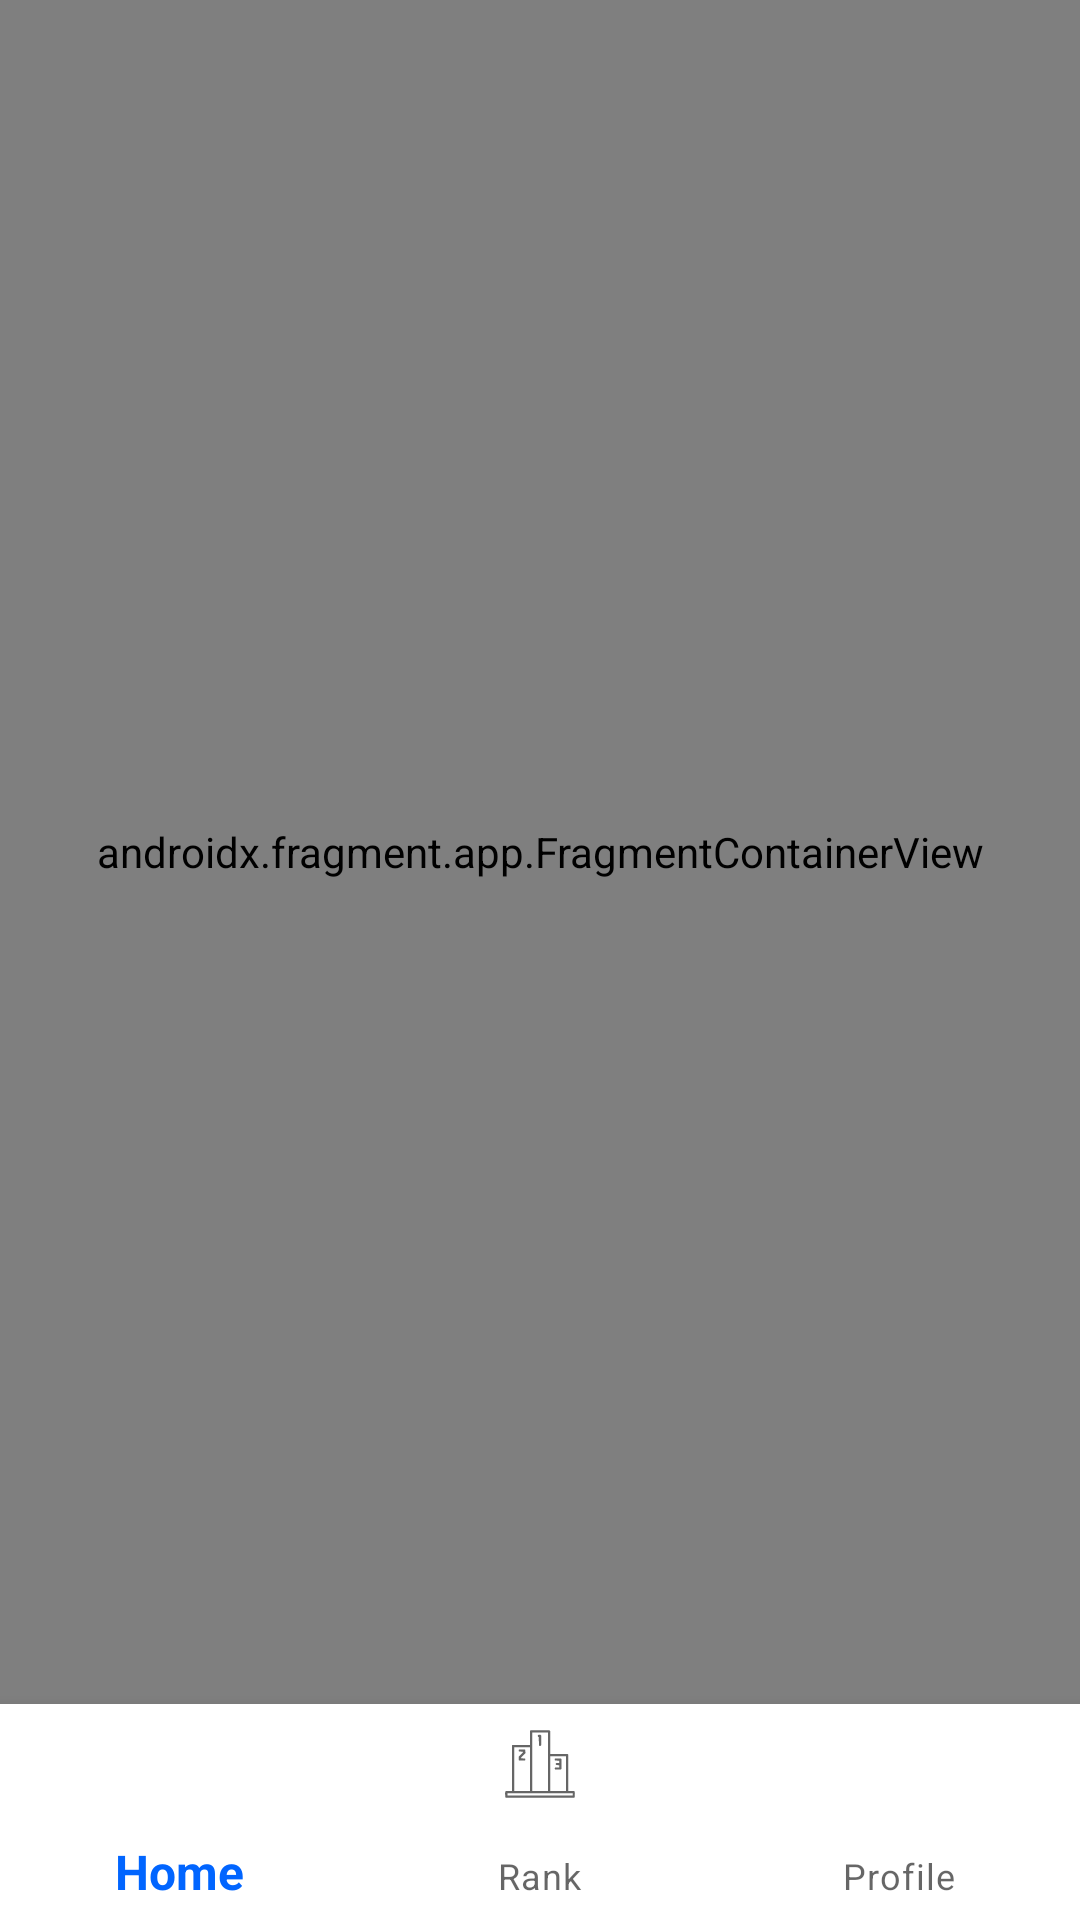

Layout XML and referenced resources for this Android screen:
<!-- AndroidManifest.xml: application theme Theme.QuizApp -->
<!-- res/layout/activity_home_page.xml -->
<?xml version="1.0" encoding="utf-8"?>
<LinearLayout xmlns:android="http://schemas.android.com/apk/res/android"
    xmlns:app="http://schemas.android.com/apk/res-auto"
    xmlns:tools="http://schemas.android.com/tools"
    android:layout_width="match_parent"
    android:layout_height="match_parent"
    android:orientation="vertical"
    android:weightSum="18"
    tools:context=".HomePageActivity">


  <androidx.fragment.app.FragmentContainerView
      android:layout_width="match_parent"
      android:layout_weight="17.5"
      android:id="@+id/container"
      android:name="com.example.quizapp.fragment.HomeFragment"
      android:layout_height="wrap_content"/>


    <com.google.android.material.bottomnavigation.BottomNavigationView
        android:layout_width="match_parent"
        app:menu="@menu/menu"
        android:id="@+id/menu"
        app:itemTextAppearanceActive="@style/TextAppearance.AppCompat.Menu"
        android:layout_height="wrap_content"
        android:layout_weight="0.5" />



</LinearLayout>
<!-- resources referenced by this layout -->
<resources>
  <style name="Theme.QuizApp" parent="Theme.MaterialComponents.DayNight.NoActionBar">
          
          <item name="colorPrimary">#0165ff</item>
          <item name="colorPrimaryVariant">@color/purple_700</item>
          <item name="colorOnPrimary">@color/white</item>
  
  
          
          <item name="android:statusBarColor" tools:targetApi="l">#FF23286B</item>
          
      </style>
  <color name="purple_700">#FF3700B3</color>
  <color name="white">#FFFFFF</color>
</resources>
